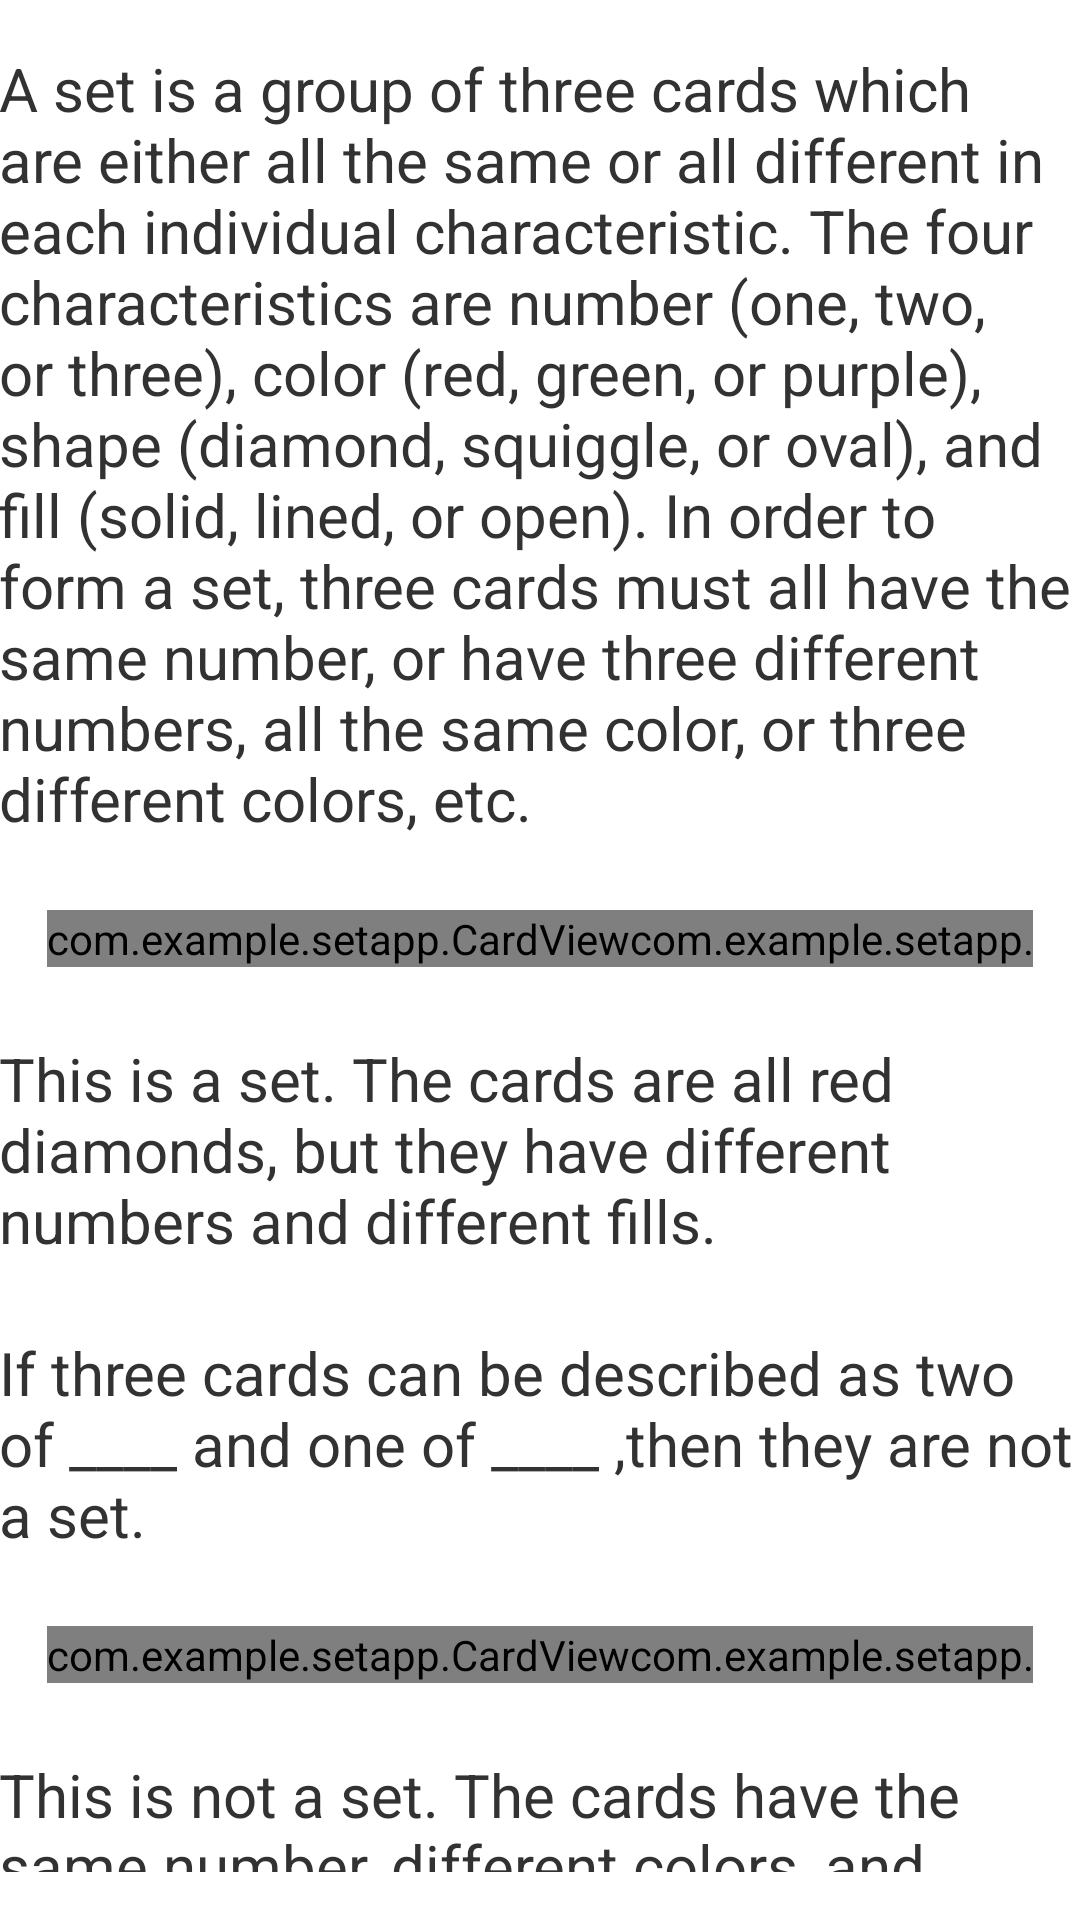

Here is an Android app screen rendered from its layout file. Give the layout XML and the strings, colors and styles it references.
<!-- AndroidManifest.xml: application theme AppTheme -->
<!-- res/layout/activity_instructions.xml -->
<TableLayout xmlns:android="http://schemas.android.com/apk/res/android"
    xmlns:tools="http://schemas.android.com/tools"
    android:layout_width="wrap_content"
    android:layout_height="wrap_content"
   	android:layout_gravity="center_horizontal"
    android:paddingBottom="@dimen/activity_vertical_margin"
    android:paddingLeft="@dimen/instruct_horizontal_margin"
    android:paddingRight="@dimen/instruct_horizontal_margin"
    android:paddingTop="@dimen/activity_vertical_margin"
    android:isScrollContainer="true"
    tools:context=".InstructionsActivity" >
    
    <TextView
        android:id="@+id/instructA"
        android:layout_width="wrap_content"
        android:layout_height="wrap_content"
        android:layout_gravity="center_horizontal"
        android:textSize="20sp" 
        android:text="@string/instructA" />
    
    <TableRow
        android:id="@+id/isSet"
        android:layout_width="wrap_content"
        android:layout_height="wrap_content" 
        android:paddingLeft="@dimen/activity_horizontal_margin"
    	android:paddingRight="@dimen/activity_horizontal_margin"
        android:layout_gravity="center_horizontal" > 
        
        <com.example.setapp.CardView
            android:id="@+id/setCardA" > 
        </com.example.setapp.CardView>
        
        <com.example.setapp.CardView
            android:id="@+id/setCardB" > 
        </com.example.setapp.CardView>
        
        <com.example.setapp.CardView
            android:id="@+id/setCardC" > 
        </com.example.setapp.CardView>
        
     </TableRow>
     
    <TextView android:id="@+id/caption1"
        android:layout_width="wrap_content"
        android:layout_height="wrap_content"
        android:layout_gravity="center_horizontal"
        android:textSize="20sp"
        android:text="@string/set"/>
    
        
    <TextView
        android:id="@+id/instructB"
        android:layout_width="wrap_content"
        android:layout_height="wrap_content"
        android:layout_gravity="center_horizontal"
        android:textSize="20sp" 
        android:text="@string/instructB" />
    
    <TableRow
        android:id="@+id/isNotSet"
        android:layout_width="match_parent"
        android:layout_height="wrap_content" 
        android:paddingLeft="@dimen/activity_horizontal_margin"
    	android:paddingRight="@dimen/activity_horizontal_margin"
        android:layout_gravity="center_horizontal" > 
        
        <com.example.setapp.CardView
            android:id="@+id/notsetCardA" > 
        </com.example.setapp.CardView>
        
        <com.example.setapp.CardView
            android:id="@+id/notsetCardB" > 
        </com.example.setapp.CardView>
        
        <com.example.setapp.CardView
            android:id="@+id/notsetCardC" > 
        </com.example.setapp.CardView>
        
     </TableRow>
     
        <TextView android:id="@+id/caption2"
        android:layout_width="wrap_content"
        android:layout_height="wrap_content"
        android:layout_gravity="center_horizontal"
        android:textSize="20sp"
        android:text="@string/notSet"/>
        
     <TableRow
        android:layout_width="match_parent"
        android:layout_height="wrap_content" 
        android:paddingLeft="@dimen/activity_horizontal_margin"
    	android:paddingRight="@dimen/activity_horizontal_margin"
        android:layout_gravity="center_horizontal" > 
        
    	<Button android:id="@+id/resumebutton"
        android:text="@string/resume_button" 
        android:layout_gravity="center_horizontal"
        android:layout_width="wrap_content"
        android:layout_height="wrap_content"
        android:textSize="20sp" 
        android:onClick="resumeGame" >
   		 </Button> 
    
       <Button android:id="@+id/newgamebutton"
        android:layout_gravity="center_horizontal"
        android:layout_width="wrap_content"
        android:layout_height="wrap_content"
        android:textSize="20sp"
        android:text="@string/play_button"  
        android:onClick="playGame" >
        </Button>
        
        <Button android:id="@+id/optionsButton"
        android:layout_gravity="center_horizontal"
        android:layout_width="wrap_content"
        android:layout_height="wrap_content"
        android:textSize="20sp"
        android:text="@string/options_button"  
        android:onClick="options" >
         </Button>
    
    </TableRow>
    
</TableLayout>
<!-- resources referenced by this layout -->
<resources>
  <dimen name="activity_horizontal_margin">16dp</dimen>
  <dimen name="activity_vertical_margin">16dp</dimen>
  <string name="instructA"> A set is a group of three cards which are either all the same or all
  				different in each individual characteristic. The four characteristics are number 
  				(one, two, or three), color (red, green, or purple), shape (diamond, squiggle, or 
  				oval), and fill (solid, lined, or open). In order to form a set, three cards must 
  				all have the same number, or have three different numbers, all the same color, or 
  				three different colors, etc. \n</string>
  <string name="instructB"> If three cards can be described as "two of ____ and one of ____ ," then they are not 
  	    		a set. \n </string>
  <string name="notSet"> \nThis is not a set. The cards have the same number, different colors, and different fills, 
  	    				but there are two ovals and one squiggle. \n </string>
  <string name="options_button"> Settings </string>
  <string name="play_button">New Game</string>
  <string name="resume_button">Resume Game</string>
  <string name="set"> \nThis is a set. The cards are all red diamonds, but they have different numbers and
  	    		different fills. \n </string>
  <style name="AppTheme" parent="AppBaseTheme">
          
      </style>
  <style name="AppBaseTheme" parent="android:Theme.Light">
          
      </style>
</resources>
